Photos from the image-classification dataset "data2" in the GitHub repository ikathuria/GestureRecognition. Its 14 classes are: down gesture, eight hand gesture, five hand gesture, four hand gesture, left gesture, nine hand gesture, off gesture, one hand gesture, right gesture, seven hand gesture, six hand gesture, three hand gesture, two hand gesture, zero hand gesture.

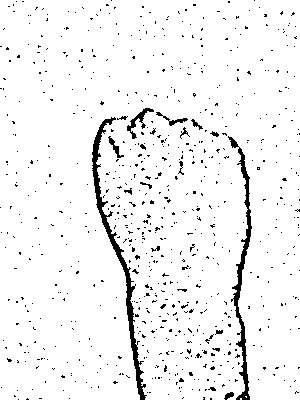
Label: off gesture

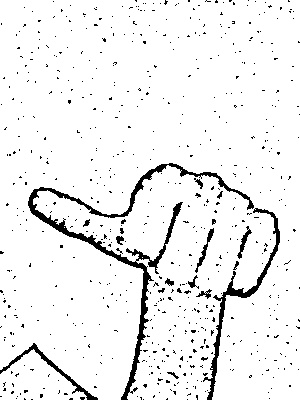
Label: left gesture

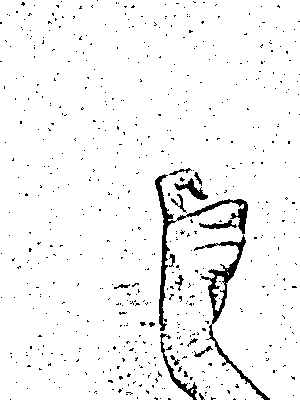
Label: nine hand gesture

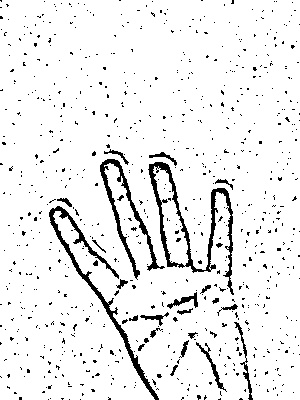
Label: four hand gesture

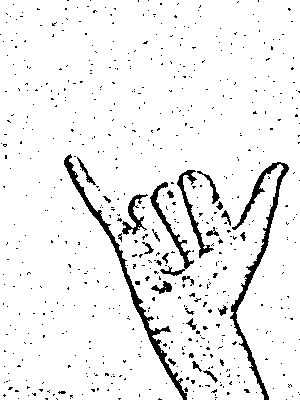
Label: six hand gesture

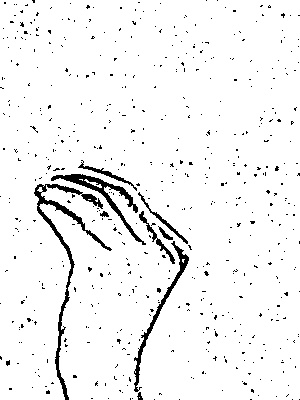
Label: seven hand gesture
